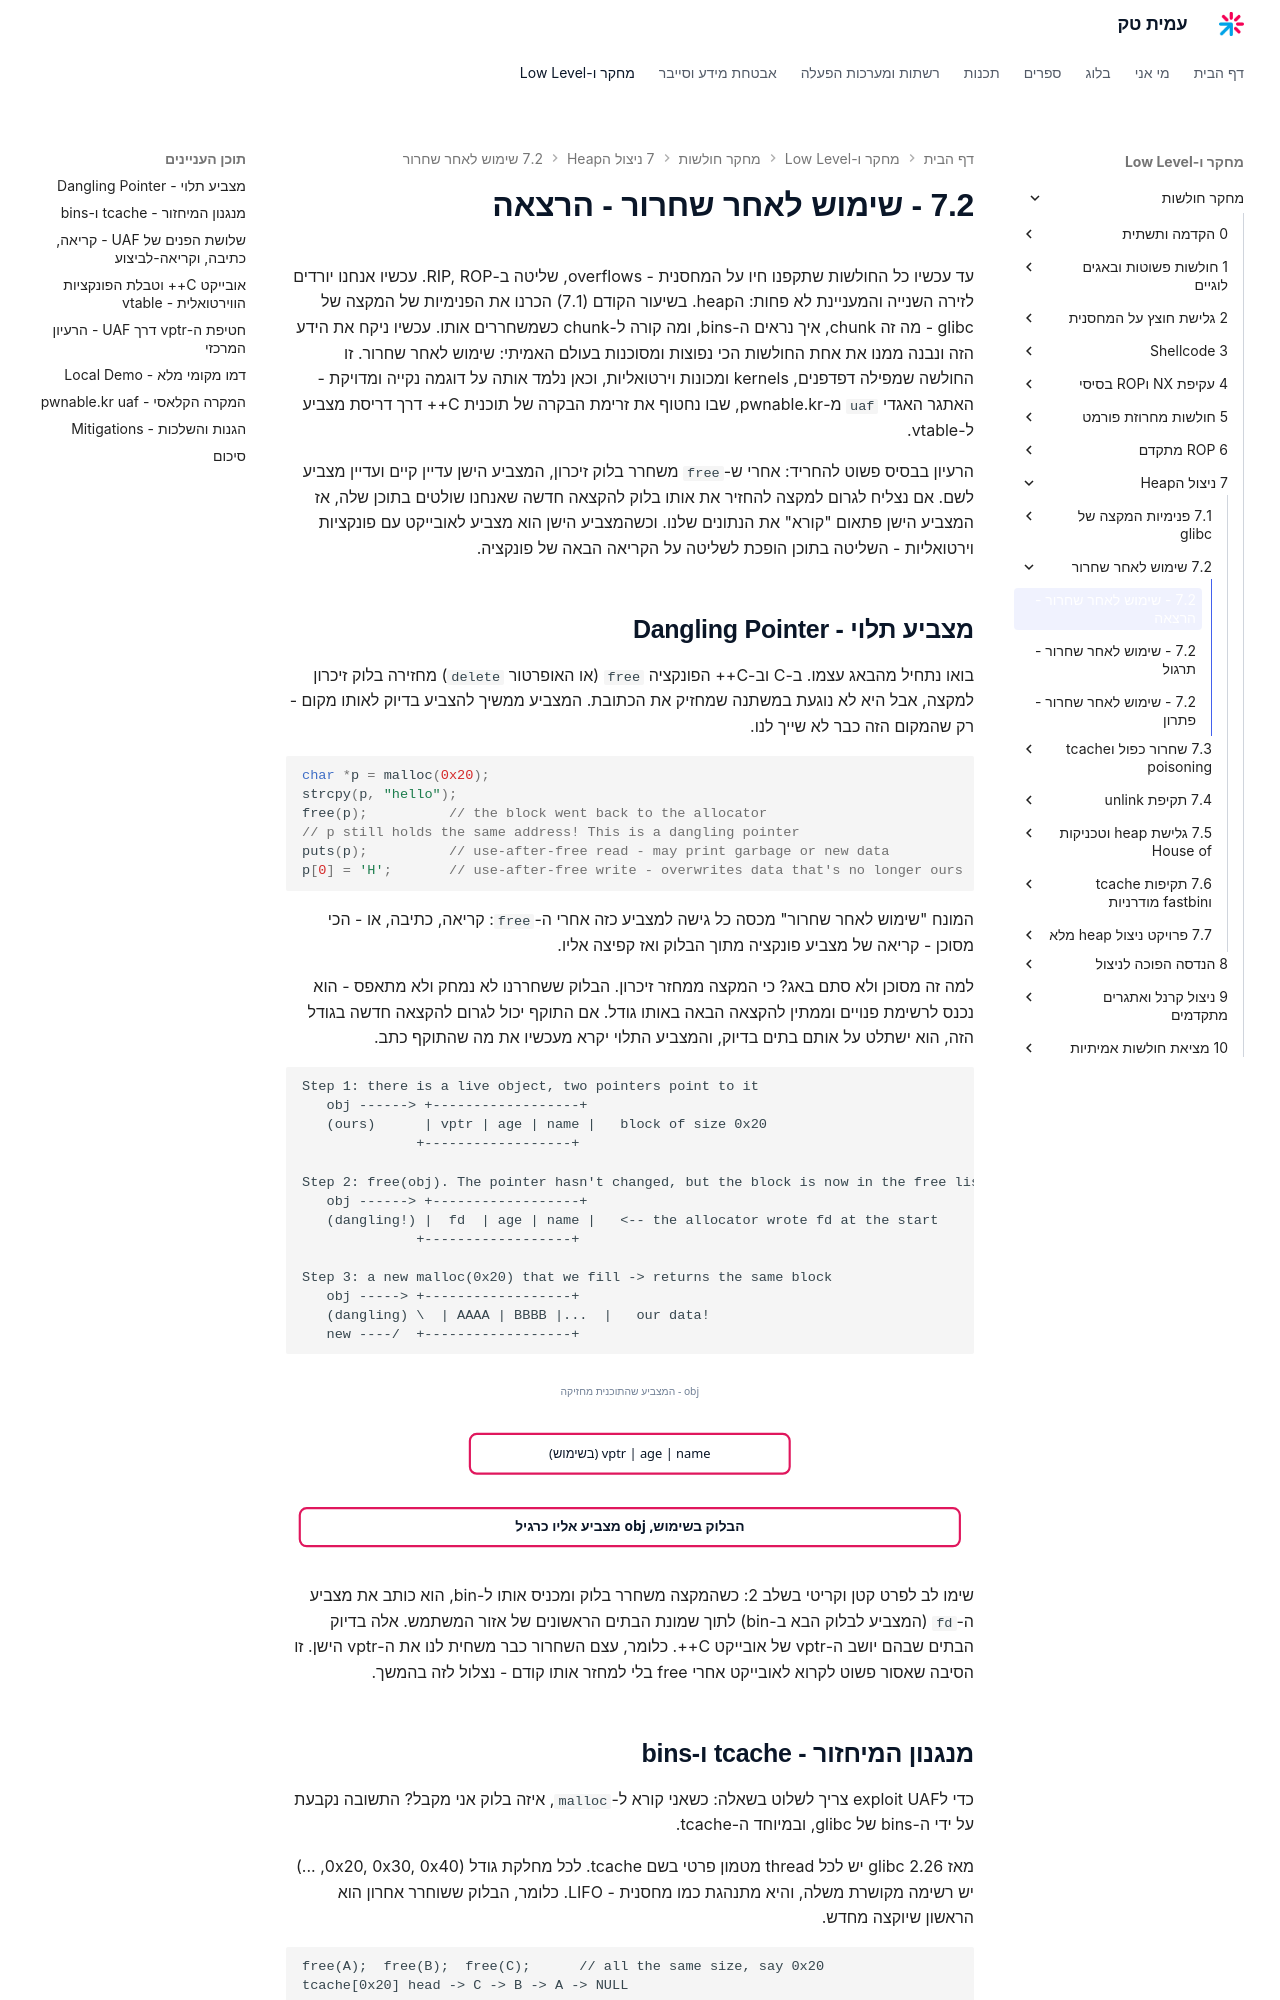

repository: AmitPinchasi/amittech · page: מחקר-חולשות/7 - ניצול הHeap/7.2 - שימוש לאחר שחרור/7.2 - שימוש לאחר שחרור - הרצאה/index.html · generator: mkdocs

עד עכשיו כל החולשות שתקפנו חיו על המחסנית - overflows, שליטה ב-RIP, ROP. עכשיו אנחנו יורדים לזירה השנייה והמעניינת לא פחות: הheap. בשיעור הקודם (7.1) הכרנו את הפנימיות של המקצה של glibc - מה זה chunk, איך נראים ה-bins, ומה קורה ל-chunk כשמשחררים אותו. עכשיו ניקח את הידע הזה ונבנה ממנו את אחת החולשות הכי נפוצות ומסוכנות בעולם האמיתי: שימוש לאחר שחרור. זו החולשה שמפילה דפדפנים, kernels ומכונות וירטואליות, וכאן נלמד אותה על דוגמה נקייה ומדויקת - האתגר האגדי `uaf` מ-pwnable.kr, שבו נחטוף את זרימת הבקרה של תוכנית C++ דרך דריסת מצביע ל-vtable.

הרעיון בבסיס פשוט להחריד: אחרי ש-`free` משחרר בלוק זיכרון, המצביע הישן עדיין קיים ועדיין מצביע לשם. אם נצליח לגרום למקצה להחזיר את אותו בלוק להקצאה חדשה שאנחנו שולטים בתוכן שלה, אז המצביע הישן פתאום "קורא" את הנתונים שלנו. וכשהמצביע הישן הוא מצביע לאובייקט עם פונקציות וירטואליות - השליטה בתוכן הופכת לשליטה על הקריאה הבאה של פונקציה.

## מצביע תלוי - Dangling Pointer

בואו נתחיל מהבאג עצמו. ב-C וב-C++ הפונקציה `free` (או האופרטור `delete`) מחזירה בלוק זיכרון למקצה, אבל היא לא נוגעת במשתנה שמחזיק את הכתובת. המצביע ממשיך להצביע בדיוק לאותו מקום - רק שהמקום הזה כבר לא שייך לנו.

```c
char *p = malloc(0x20);
strcpy(p, "hello");
free(p);          // the block went back to the allocator
// p still holds the same address! This is a dangling pointer
puts(p);          // use-after-free read - may print garbage or new data
p[0] = 'H';       // use-after-free write - overwrites data that's no longer ours
```

המונח "שימוש לאחר שחרור" מכסה כל גישה למצביע כזה אחרי ה-`free`: קריאה, כתיבה, או - הכי מסוכן - קריאה של מצביע פונקציה מתוך הבלוק ואז קפיצה אליו.

למה זה מסוכן ולא סתם באג? כי המקצה ממחזר זיכרון. הבלוק ששחררנו לא נמחק ולא מתאפס - הוא נכנס לרשימת פנויים וממתין להקצאה הבאה באותו גודל. אם התוקף יכול לגרום להקצאה חדשה בגודל הזה, הוא ישתלט על אותם בתים בדיוק, והמצביע התלוי יקרא מעכשיו את מה שהתוקף כתב.

```text
Step 1: there is a live object, two pointers point to it
   obj ------> +------------------+
   (ours)      | vptr | age | name |   block of size 0x20
              +------------------+

Step 2: free(obj). The pointer hasn't changed, but the block is now in the free list
   obj ------> +------------------+
   (dangling!) |  fd  | age | name |   <-- the allocator wrote fd at the start
              +------------------+

Step 3: a new malloc(0x20) that we fill -> returns the same block
   obj -----> +------------------+
   (dangling) \  | AAAA | BBBB |...  |   our data!
   new ----/  +------------------+
```

![תרשים המראה שלושה שלבים של מחזור נתח משוחרר: הבלוק בשימוש עם מצביע שלנו, אחרי free הבתים הראשונים הופכים למצביע fd והמצביע שלנו נשאר תלוי, ואז הקצאה חדשה באותו גודל מחזירה את אותו בלוק עם תוכן שהתוקף שולט בו](../../../images/illustrations/vuln-7-2-uaf-reuse-steps.svg)

שימו לב לפרט קטן וקריטי בשלב 2: כשהמקצה משחרר בלוק ומכניס אותו ל-bin, הוא כותב את מצביע ה-`fd` (המצביע לבלוק הבא ב-bin) לתוך שמונת הבתים הראשונים של אזור המשתמש. אלה בדיוק הבתים שבהם יושב ה-vptr של אובייקט C++. כלומר, עצם השחרור כבר משחית לנו את ה-vptr הישן. זו הסיבה שאסור פשוט לקרוא לאובייקט אחרי free בלי למחזר אותו קודם - נצלול לזה בהמשך.
